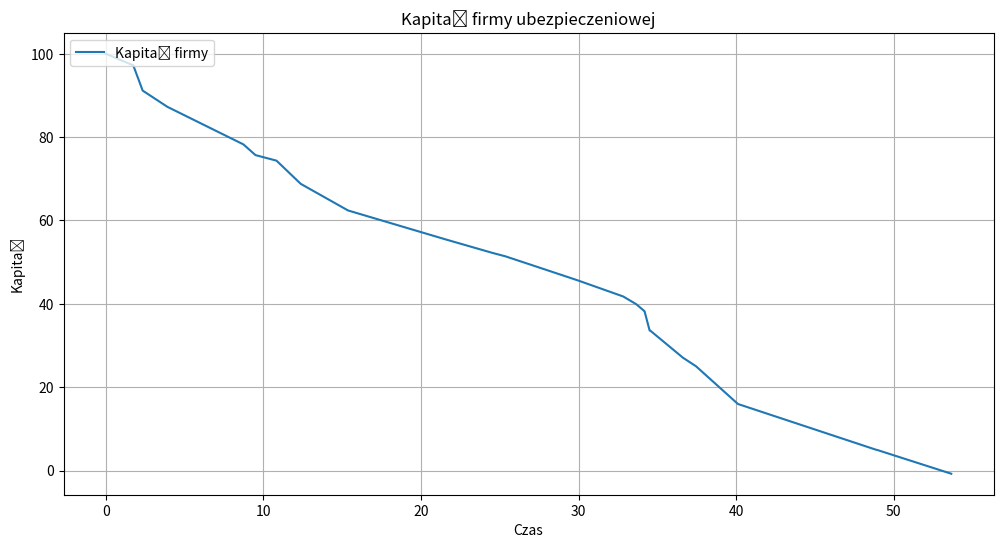

Source code (Python):
import numpy as np
import matplotlib.pyplot as plt


r0 = 100  # kapitał początkowy
lam = 0.5  # intensywność procesu Poissona
alpha = 2  # alpha w rozkładzie gamma
beta = 1    # beta w rozkładzie gamma
proloss = -1  # współczynnik zysku/straty
czas_max = 250  # maksymalny czas

def p(t):
    return proloss * np.e**(-t)

time = 0            # początkowy czas jest równy 0
kapital = r0        # początkowy kapitał jest równy r0
capitals = [kapital] # lista kapitałów
times = [time]      # lista czasów


while time < czas_max:
    # krok czasu do następnego zdarzenia procesu Poissona
    skok = np.random.exponential(1 / lam)
    time += skok

    # aktualizujemy kapitał (zysk albo strata)
    kapital += proloss * skok

    # skok w procesie Poissona
    if np.random.rand() < lam * skok:
        damage = np.random.gamma(alpha, beta)
        kapital -= damage

    # zapisujemy wyniki
    times.append(time)
    capitals.append(kapital)

    # jeśli kapitał spadnie poniżej 0,
    # kończymy symulację
    if kapital < 0:
        break

# tworzymy wykres
plt.figure(figsize=(12, 6))
plt.plot(times, capitals, label='Kapitał firmy')
plt.xlabel('Czas')
plt.ylabel('Kapitał')
plt.title('Kapitał firmy ubezpieczeniowej')
plt.legend(loc = 'upper left')
plt.grid()
plt.show()